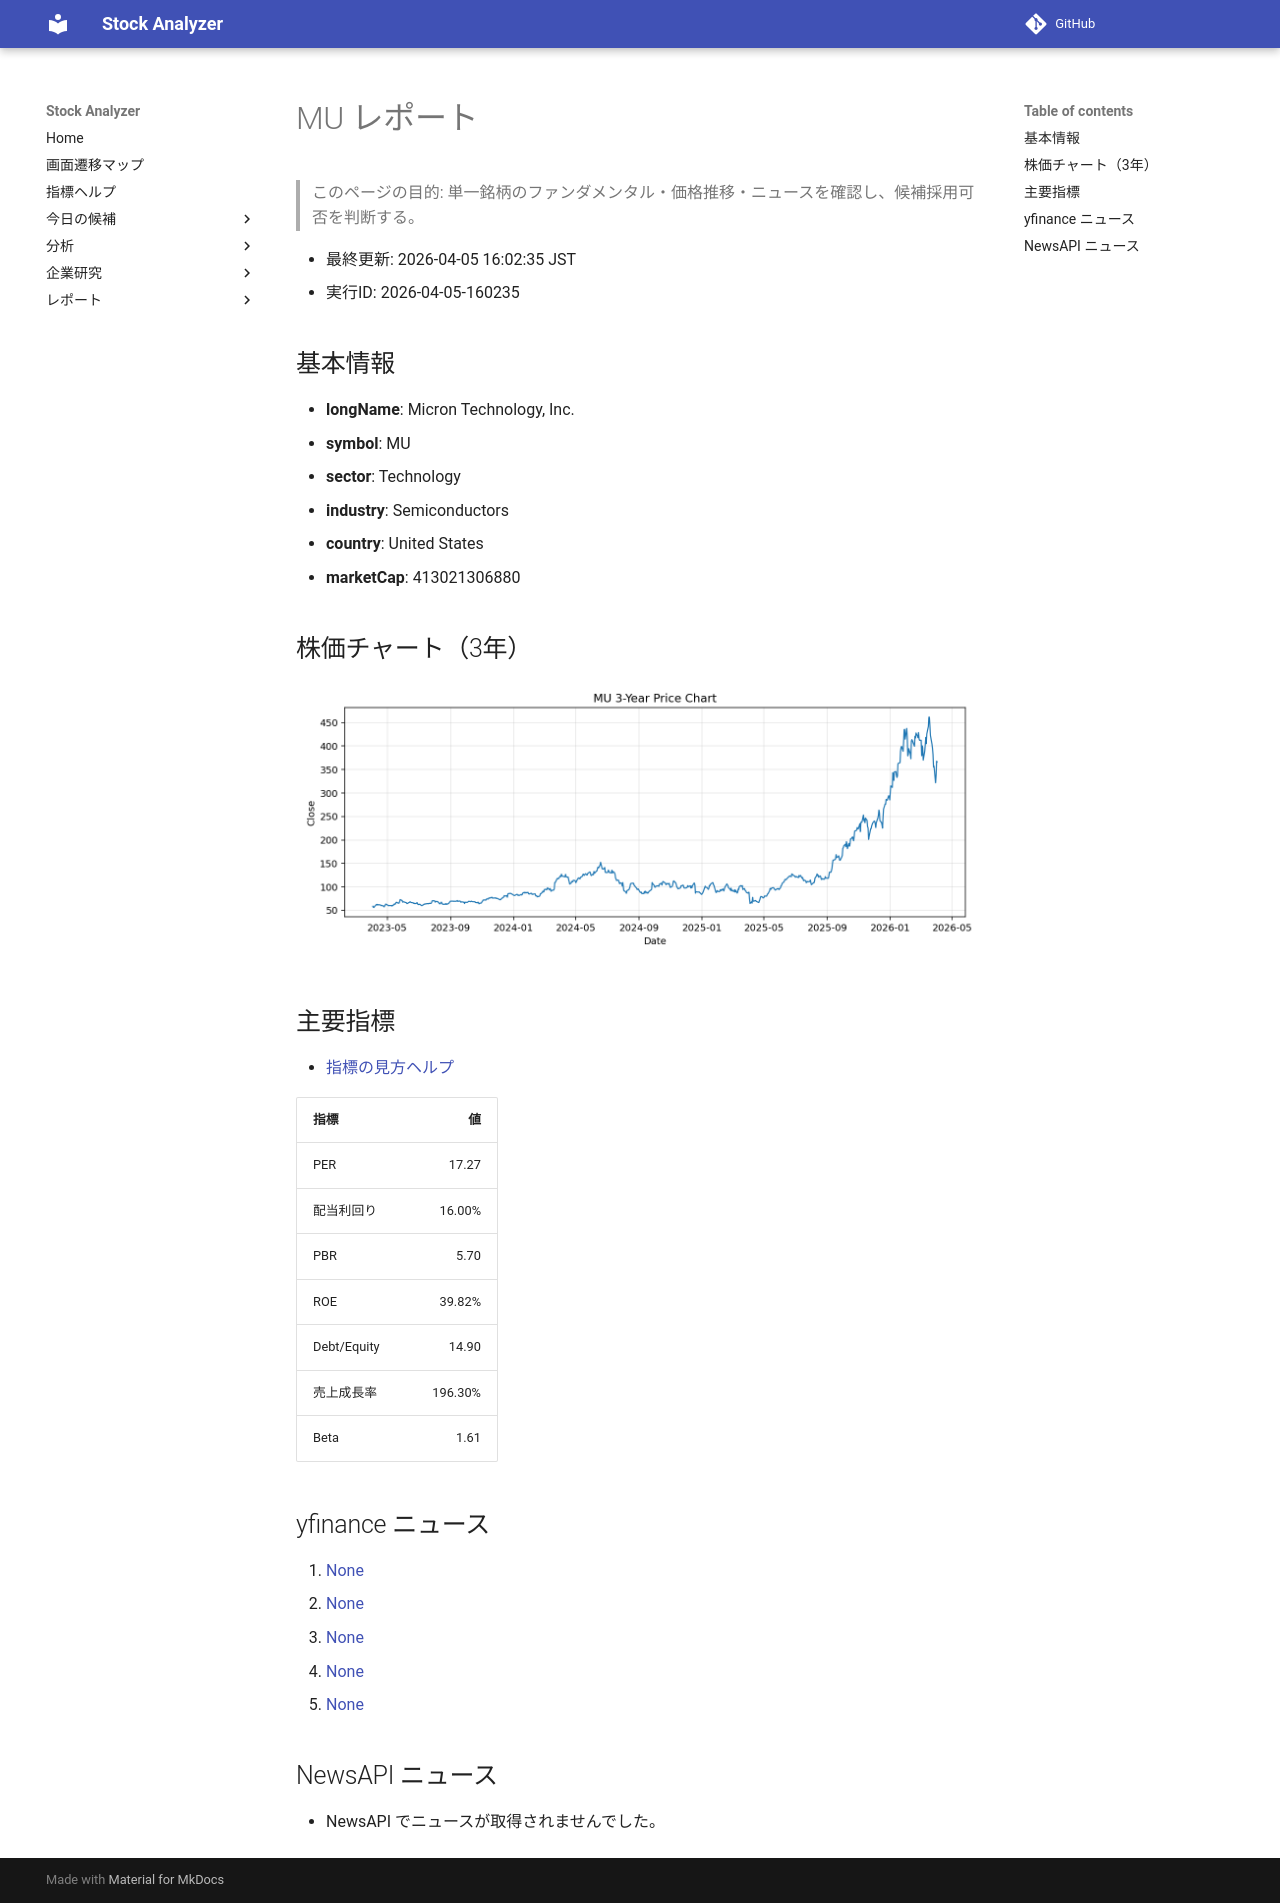

repository: Yumi-note/Making-APP · page: reports/2026-04-05/160235/MU/index.html · generator: mkdocs

# MU レポート

> このページの目的: 単一銘柄のファンダメンタル・価格推移・ニュースを確認し、候補採用可否を判断する。

- 最終更新: 2026-04-05 16:02:35 JST
- 実行ID: 2026-04-05-160235

## 基本情報

- **longName**: Micron Technology, Inc.
- **symbol**: MU
- **sector**: Technology
- **industry**: Semiconductors
- **country**: United States
- **marketCap**: 413021306880

## 株価チャート（3年）

![MU 3-year price chart](MU_3y.png)

## 主要指標

- [指標の見方ヘルプ](../../../../indicators.md)

| 指標 | 値 |
|---|---:|
| PER | 17.27 |
| 配当利回り | 16.00% |
| PBR | 5.70 |
| ROE | 39.82% |
| Debt/Equity | 14.90 |
| 売上成長率 | 196.30% |
| Beta | 1.61 |

## yfinance ニュース

1. [None](None)
2. [None](None)
3. [None](None)
4. [None](None)
5. [None](None)

## NewsAPI ニュース

- NewsAPI でニュースが取得されませんでした。
